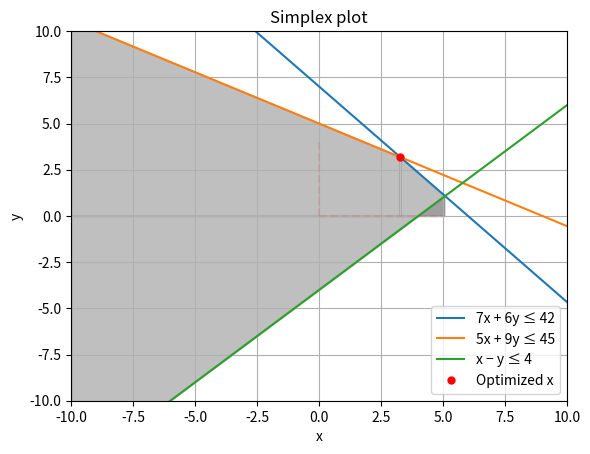

Write Python code to recreate this figure.
import numpy as np
import matplotlib.pyplot as plt
from matplotlib.patches import Polygon

obj_func = [-6, -7, 0, 0, 0, 1, 0]

lhs = [[7, 6, 1, 0, 0, 0],
       [5, 9, 0, 1, 0, 0],
       [1, -1, 0, 0, 1, 0]]

rhs = [42, 45, 4]

bounds = [(-np.inf, np.inf), (-np.inf, np.inf)]


def plot_constraints(x_values):
    x = np.linspace(-10, 10, 400)
    y1 = (42 - 7 * x) / 6
    y2 = (45 - 5 * x) / 9
    y3 = x - 4

    plt.plot(x, y1, label='7x + 6y ≤ 42')
    plt.plot(x, y2, label='5x + 9y ≤ 45')
    plt.plot(x, y3, label='x − y ≤ 4')

    plt.plot([0, 5], [0, 0], 'r--', alpha=0.1)
    plt.plot([0, 0], [0, 4], 'r--', alpha=0.1)

    plt.fill_between(x, y1, where=(y1 <= y2) & (y1 >= y3), color='gray', alpha=0.5)
    plt.fill_between(x, y2, where=(y2 <= y1) & (y2 >= y3), color='gray', alpha=0.5)
    plt.fill_between(x, y3, where=(y3 < y1), color='gray', alpha=0.5)

    plt.plot(x_values[0], x_values[1], 'ro', label='Optimized x', markersize=5)

    plt.xlim((-10, 10))
    plt.ylim((-10, 10))
    plt.xlabel('x')
    plt.ylabel('y')
    plt.title('Simplex plot')
    plt.legend()
    plt.grid(True)
    plt.show()


def Calculate(obj_func, lhs, rhs):
    nit = 1
    np.set_printoptions(precision=2, suppress=True)
    table = np.column_stack((lhs, rhs)).astype(float)
    # print
    print("Table Start: ----------------------------")
    print(table)
    print(obj_func)

    while True:
        ratios = []
        pivot_col = np.argmin(obj_func)
        ratios = table[:, -1] / table[:, pivot_col]
        ratios[ratios < 0] = np.inf
        pivot_row = np.argmin(ratios)

        if all(x >= 0 for x in obj_func[:-2]):
            break

        pivot = table[pivot_row, pivot_col]
        print("pivot je: ", table[pivot_row, pivot_col])
        table[pivot_row, :] /= pivot

        for i in range(table.shape[0]):
            if i == pivot_row:
                continue
            ratio = table[i, pivot_col]
            table[i, :] -= ratio * table[pivot_col, :]
            ratio_obj = obj_func[pivot_col]
            obj_func -= ratio_obj * table[pivot_col, :]
        # print
        print("Iteration num: " + str(nit) + "---------------------------------------------")
        print(table)
        print(obj_func)
        nit = nit + 1

    # Extract the optimal value and decision variables
    fun = obj_func[-1]
    x = table[:-1, -1]

    # Print the additional information

    print("Optimal solution:")
    print("fun =", fun)
    print("x =", x)
    print("nit =", nit)
    print(table)
    print(obj_func)
    plot_constraints([x[0], x[1]])


Calculate(obj_func, lhs, rhs)
